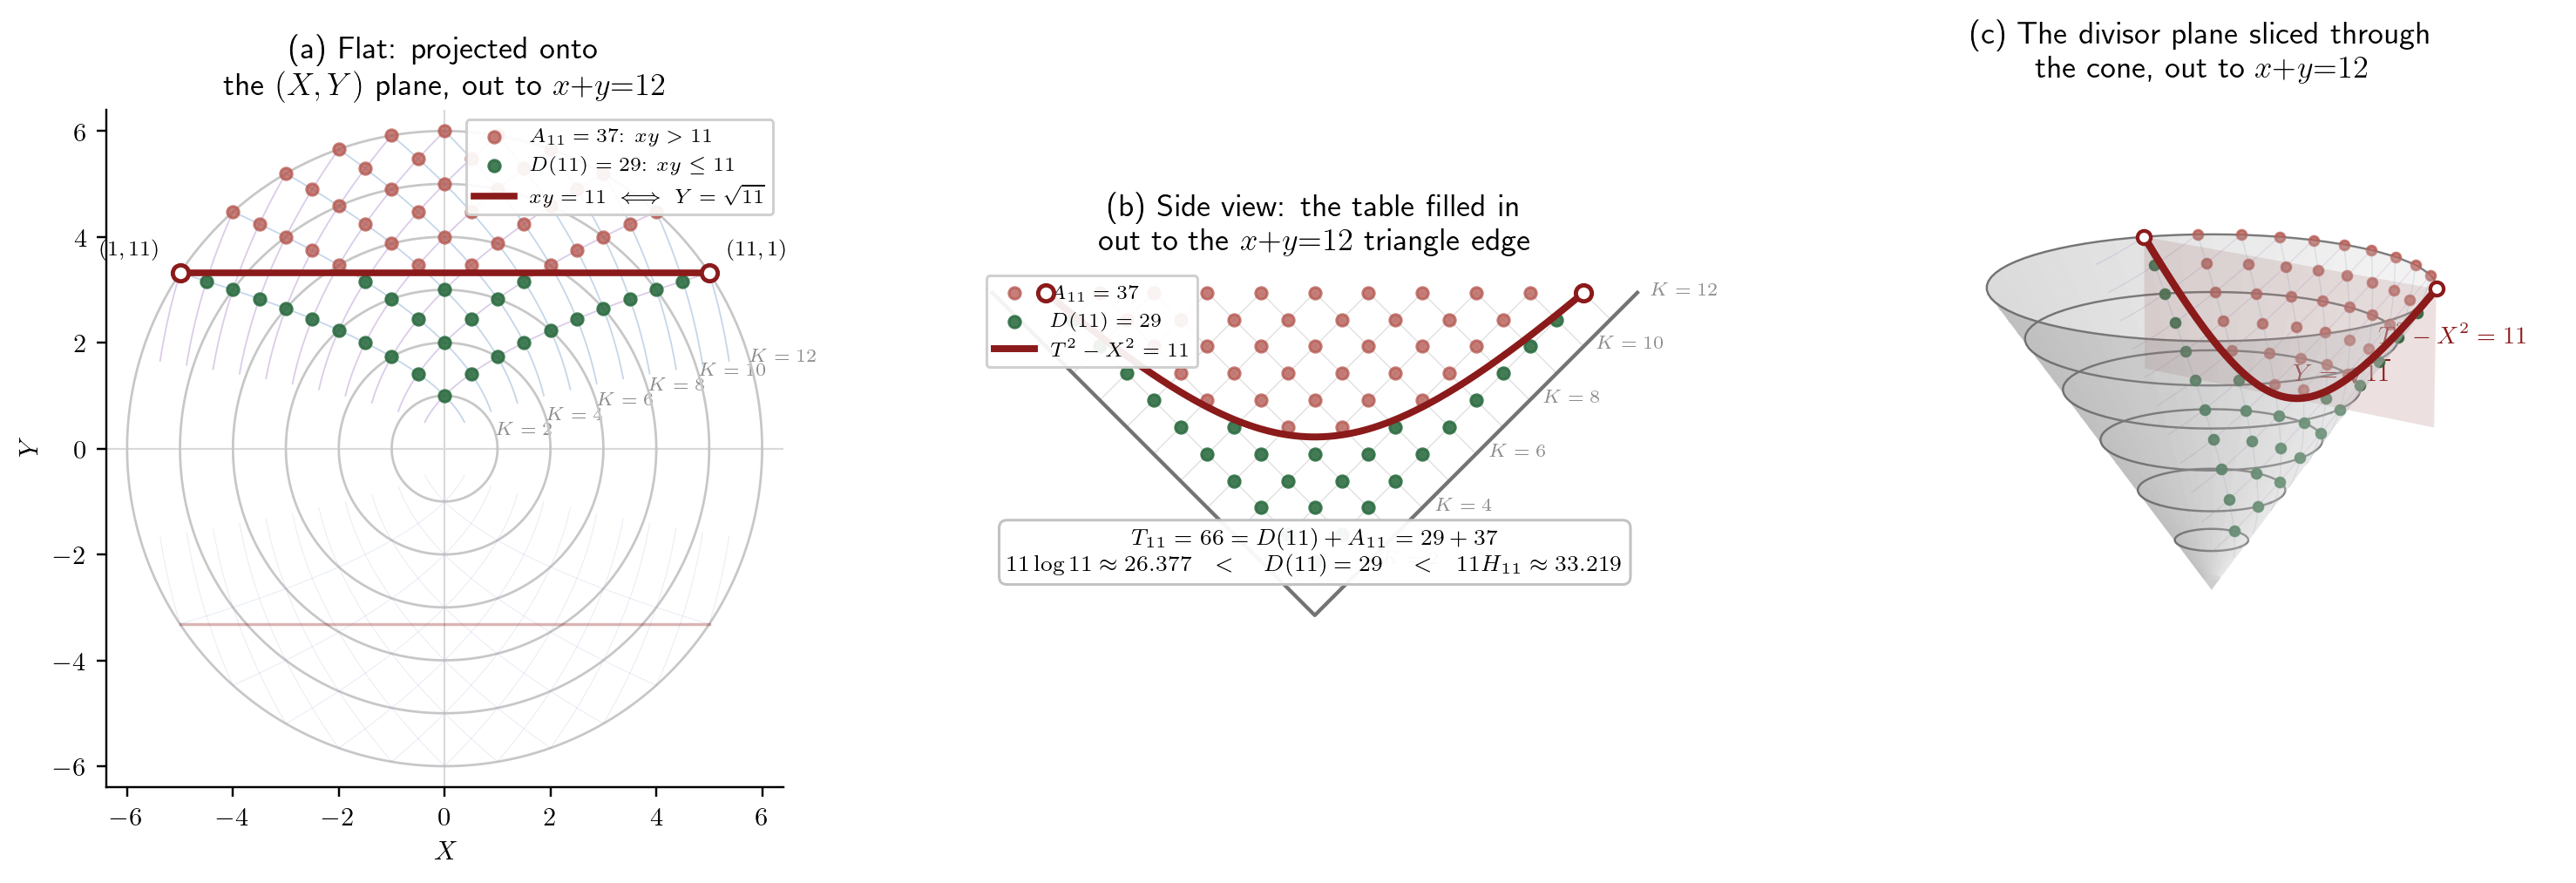

The Python source for this figure:
import numpy as np
import matplotlib.pyplot as plt
from pathlib import Path
from mpl_toolkits.mplot3d import Axes3D  # noqa: F401

plt.rcParams.update({
    "text.usetex": True,
    "text.latex.preamble": r"\usepackage{amsmath}\usepackage{amssymb}",
})

# ---------------------------------------------------------------
# Dedicated divisor-summatory figure for The Discriminant-12 Return.
#
# Visual baseline: Discriminant_12_Return_v0.3.3.
# This generator is intentionally independent of Paper A's figure pipeline.
#
# Coordinates:
#   X=(x-y)/2,  Y^2=xy,  T=(x+y)/2,
#   X^2+Y^2=T^2.
#
# Discrete divisor points are shown on the upper lift Y=+sqrt(xy).  The
# reflected lower geometry may still be drawn where it clarifies the flat
# conic picture, but discrete cells are not duplicated.
# ---------------------------------------------------------------

n = 11
Kmax = 12
Rmax = Kmax / 2.0
sqrt_n = np.sqrt(n)

D = sum(n // k for k in range(1, n + 1))
Tn = n * (n + 1) // 2
An = Tn - D
Hn = sum(1.0 / k for k in range(1, n + 1))
nHn = n * Hn
nlogn = n * np.log(n)

assert D == 29 and Tn == 66 and An == 37

table_pts = [
    (xv, yv)
    for xv in range(1, Kmax)
    for yv in range(1, Kmax - xv + 1)
]
assert len(table_pts) == Tn

D_pts = [(x, y) for x, y in table_pts if x * y <= n]
A_pts = [(x, y) for x, y in table_pts if x * y > n]
assert len(D_pts) == D and len(A_pts) == An


def cone_coords(points):
    X = np.array([(x - y) / 2.0 for x, y in points])
    Y = np.array([np.sqrt(x * y) for x, y in points])
    T = np.array([(x + y) / 2.0 for x, y in points])
    return X, Y, T


XD, YD, TD = cone_coords(D_pts)
XA, YA, TA = cone_coords(A_pts)

fig = plt.figure(figsize=(16.5, 6.6))
gs = fig.add_gridspec(1, 3, width_ratios=[1, 1, 1.05], wspace=0.28)

cD = "#2f6f44"
cA = "#b65a52"
cH = "#7a3db8"
cL = "#2f6fb0"
cB = "#8b1a1a"

theta_c = np.linspace(0, 2 * np.pi, 300)

# =================================================================
# (a) Flat (X,Y) projection -- v0.3.3 visual layout.
# =================================================================
axA = fig.add_subplot(gs[0, 0])
axA.set_title(
    "(a) Flat: projected onto\n"
    r"the $(X,Y)$ plane, out to $x{+}y{=}12$",
    fontsize=12,
)

for K in range(2, Kmax + 1, 2):
    Tc = K / 2.0
    axA.plot(
        Tc * np.cos(theta_c), Tc * np.sin(theta_c),
        color="0.78", lw=0.9, zorder=1,
    )
    axA.annotate(
        rf"$K={K}$",
        (Tc * np.cos(0.28), Tc * np.sin(0.28)),
        fontsize=7, color="0.55", zorder=1,
    )

for xv in range(1, Kmax):
    yv = np.linspace(0.25, Kmax - xv, 100)
    Xr = (xv - yv) / 2.0
    Yr = np.sqrt(xv * yv)
    axA.plot(Xr, Yr, color="#7fa7cf", lw=0.6, alpha=0.45, zorder=1)
    axA.plot(Xr, -Yr, color="#7fa7cf", lw=0.3, alpha=0.22, zorder=1)

for yv0 in range(1, Kmax):
    xv = np.linspace(0.25, Kmax - yv0, 100)
    Xc = (xv - yv0) / 2.0
    Yc = np.sqrt(xv * yv0)
    axA.plot(Xc, Yc, color="#b08fcf", lw=0.6, alpha=0.45, zorder=1)
    axA.plot(Xc, -Yc, color="#b08fcf", lw=0.3, alpha=0.22, zorder=1)

axA.scatter(
    XA, YA, s=19, color=cA, alpha=0.78, zorder=4,
    label=rf"$A_{{11}}={An}$: $xy>11$",
)
axA.scatter(
    XD, YD, s=19, color=cD, alpha=0.90, zorder=5,
    label=rf"$D(11)={D}$: $xy\leq 11$",
)

xb = np.linspace(-5, 5, 300)
axA.plot(
    xb, np.full_like(xb, sqrt_n), color=cB, lw=2.5, zorder=6,
    label=r"$xy=11\;\Longleftrightarrow\;Y=\sqrt{11}$",
)
axA.plot(
    xb, -np.full_like(xb, sqrt_n),
    color=cB, lw=1.1, alpha=0.32, zorder=2,
)

axA.plot(
    [-5, 5], [sqrt_n, sqrt_n], "o", ms=6,
    mfc="white", mec=cB, mew=1.6, zorder=7,
)
axA.annotate(
    r"$(1,11)$", (-5, sqrt_n), xytext=(-7, 7),
    textcoords="offset points", ha="right", fontsize=8,
)
axA.annotate(
    r"$(11,1)$", (5, sqrt_n), xytext=(7, 7),
    textcoords="offset points", ha="left", fontsize=8,
)

axA.axhline(0, color="0.85", lw=0.7, zorder=0)
axA.axvline(0, color="0.85", lw=0.7, zorder=0)
axA.set_xlim(-Rmax - 0.4, Rmax + 0.4)
axA.set_ylim(-Rmax - 0.4, Rmax + 0.4)
axA.set_xlabel(r"$X$")
axA.set_ylabel(r"$Y$")
axA.set_aspect("equal")
axA.legend(fontsize=7.5, loc="upper right", framealpha=0.92)
for spine in ["top", "right"]:
    axA.spines[spine].set_visible(False)

# =================================================================
# (b) Side (X,T) triangle -- v0.3.3 appearance, audited mesh.
# =================================================================
axB = fig.add_subplot(gs[0, 1])
axB.set_title(
    "(b) Side view: the table filled in\n"
    r"out to the $x{+}y{=}12$ triangle edge",
    fontsize=12,
)

axB.plot(
    [-Rmax, 0, Rmax], [Rmax, 0, Rmax],
    color="0.45", lw=1.4, zorder=1,
)

for K in range(2, Kmax + 1, 2):
    Tc = K / 2.0
    axB.annotate(
        rf"$K={K}$", (Tc, Tc),
        textcoords="offset points", xytext=(5, 1),
        fontsize=7, color="0.55", va="center",
    )

# Correct positive-factor mesh only.
for u in range(1, Kmax):
    axB.plot(
        [u / 2.0, u - Rmax], [u / 2.0, Rmax],
        color="0.88", lw=0.45, zorder=0,
    )
    axB.plot(
        [-u / 2.0, Rmax - u], [u / 2.0, Rmax],
        color="0.88", lw=0.45, zorder=0,
    )

axB.scatter(
    XA, TA, s=19, color=cA, alpha=0.78, zorder=3,
    label=rf"$A_{{11}}={An}$",
)
axB.scatter(
    XD, TD, s=19, color=cD, alpha=0.90, zorder=4,
    label=rf"$D(11)={D}$",
)

Xh = np.linspace(-5, 5, 500)
Th = np.sqrt(Xh**2 + n)
axB.plot(
    Xh, Th, color=cB, lw=2.6, zorder=5,
    label=r"$T^2-X^2=11$",
)
axB.plot(
    [-5, 5], [6, 6], "o", ms=6,
    mfc="white", mec=cB, mew=1.6, zorder=6,
)

summary = (
    rf"$T_{{11}}={Tn}=D(11)+A_{{11}}={D}+{An}$" "\n"
    rf"$11\log 11\approx {nlogn:.3f}$"
    rf"$\quad<\quad D(11)={D}\quad<\quad$"
    rf"$11H_{{11}}\approx {nHn:.3f}$"
)
axB.text(
    0, 0.72, summary, ha="center", va="bottom", fontsize=8.5,
    bbox=dict(boxstyle="round,pad=0.35", fc="white", ec="0.75", alpha=0.95),
    zorder=10,
)

axB.legend(fontsize=7.5, loc="upper left", framealpha=0.92)
axB.set_xlim(-Rmax - 0.3, Rmax + 0.3)
axB.set_ylim(-0.3, Rmax + 0.5)
axB.set_xticks([])
axB.set_yticks([])
axB.set_aspect("equal")
for spine in axB.spines.values():
    spine.set_visible(False)

# =================================================================
# (c) Full cone with upper-lift divisor data and cutting plane.
# =================================================================
axC = fig.add_subplot(gs[0, 2], projection="3d")
axC.set_title(
    "(c) The divisor plane sliced through\n"
    r"the cone, out to $x{+}y{=}12$",
    fontsize=12,
)

theta = np.linspace(0, 2 * np.pi, 80)
Tmesh = np.linspace(0, Rmax, 26)
Tg, THg = np.meshgrid(Tmesh, theta)
Xg = Tg * np.cos(THg)
Yg = Tg * np.sin(THg)
axC.plot_surface(
    Xg, Yg, Tg, color="0.85", alpha=0.25,
    linewidth=0, antialiased=True, zorder=1,
)

for K in range(2, Kmax + 1, 2):
    Tc = K / 2.0
    axC.plot(
        Tc * np.cos(theta), Tc * np.sin(theta), np.full_like(theta, Tc),
        color="0.45", lw=0.8, zorder=1,
    )

for xv0 in range(1, Kmax):
    yv = np.linspace(0.25, Kmax - xv0, 100)
    Xr = (xv0 - yv) / 2.0
    Yr = np.sqrt(xv0 * yv)
    Tr = (xv0 + yv) / 2.0
    axC.plot(Xr, Yr, Tr, color="#7fa7cf", lw=0.45, alpha=0.25, zorder=1)

for yv0 in range(1, Kmax):
    xv = np.linspace(0.25, Kmax - yv0, 100)
    Xc = (xv - yv0) / 2.0
    Yc = np.sqrt(xv * yv0)
    Tc = (xv + yv0) / 2.0
    axC.plot(Xc, Yc, Tc, color="#b08fcf", lw=0.45, alpha=0.25, zorder=1)

axC.scatter(XA, YA, TA, s=12, color=cA, alpha=0.78, depthshade=False, zorder=4)
axC.scatter(XD, YD, TD, s=12, color=cD, alpha=0.92, depthshade=False, zorder=5)

Xp = np.linspace(-5, 5, 2)
Tp = np.linspace(sqrt_n, Rmax, 2)
Xp_, Tp_ = np.meshgrid(Xp, Tp)
Yp_ = np.full_like(Xp_, sqrt_n)
axC.plot_surface(Xp_, Yp_, Tp_, color=cB, alpha=0.13, linewidth=0, zorder=2)

Xsec = np.linspace(-5, 5, 400)
Ysec = np.full_like(Xsec, sqrt_n)
Tsec = np.sqrt(Xsec**2 + n)
axC.plot(Xsec, Ysec, Tsec, color=cB, lw=2.8, zorder=6)
axC.plot(
    [-5, 5], [sqrt_n, sqrt_n], [6, 6], "o",
    ms=5, mfc="white", mec=cB, mew=1.4, zorder=7,
)

axC.text(0.2, sqrt_n + 0.12, sqrt_n + 0.35,
         r"$Y=\sqrt{11}$", color=cB, fontsize=9)
axC.text(3.0, sqrt_n + 0.18, np.sqrt(20) + 0.25,
         r"$T^2-X^2=11$", color=cB, fontsize=9)

axC.set_box_aspect((1.4, 1.4, 1))
axC.set_xlim(-Rmax, Rmax)
axC.set_ylim(-Rmax, Rmax)
axC.set_zlim(0, Rmax)
axC.set_axis_off()
axC.view_init(elev=16, azim=-52)

fig.suptitle("")

out_dir = Path(__file__).resolve().parent
out_png = out_dir / "discriminant12_divisor_summatory_11_3panel.png"
out_pdf = out_dir / "discriminant12_divisor_summatory_11_3panel.pdf"
fig.savefig(out_png, dpi=220, bbox_inches="tight", facecolor="white")
fig.savefig(out_pdf, bbox_inches="tight", facecolor="white")
print(f"saved {out_png}")
print(f"saved {out_pdf}")
print("T_11 =", Tn, "D(11) =", D, "A_11 =", An)
plt.close(fig)
